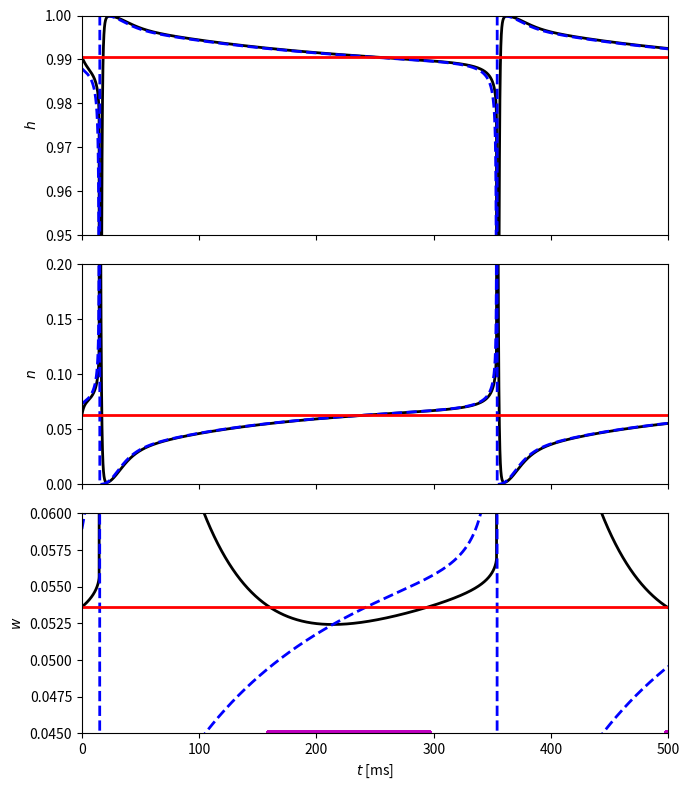

This chart was generated by the following Python code:
import numpy as np
from numpy import exp
import matplotlib.pyplot as plt

c = 1.
g_k = 80.
g_na = 100.
g_l = 0.1
v_k = -100.
v_na = 50.
v_l = -67.
g_m = 0.2

i_ext = 0.506

t_final = 500.
dt = 0.01
dt05 = dt / 2
m_steps = round(t_final / dt)


def alpha_h(v):
    return 0.128 * exp(-(v + 50) / 18)


def alpha_m(v):
    return 0.32 * (v + 54) / (1 - exp(-(v + 54) / 4))


def alpha_n(v):
    return 0.032 * (v + 52) / (1 - exp(-(v + 52) / 5))


def beta_h(v):
    return 4. / (1 + exp(-(v + 27) / 5))


def beta_m(v):
    return 0.28 * (v + 27) / (exp((v + 27) / 5) - 1)


def beta_n(v):
    return 0.5 * exp(-(v + 57) / 40)


def m_inf(v):
    return alpha_m(v) / (alpha_m(v) + beta_m(v))


def h_inf(v):
    return alpha_h(v) / (alpha_h(v) + beta_h(v))


def n_inf(v):
    return alpha_n(v) / (alpha_n(v) + beta_n(v))


def w_inf(v):
    return 1. / (1 + exp(-(v + 35) / 10))


def tau_w(v):
    return 400. / (3.3 * exp((v + 35) / 20) + exp(-(v + 35) / 20))


def f(v):
    return g_na * m_inf(v) ** 3 * h_inf(v) * (v_na - v) + g_k * n_inf(v) ** 4 * (v_k - v) \
        + g_l * (v_l - v) + g_m * w_inf(v) * (v_k - v) + i_ext


v_grid = -100 + np.arange(100001) / 100000 * 150
with np.errstate(invalid='ignore'):
    f_grid = f(v_grid)
ind = np.where(f_grid[:-1] * f_grid[1:] <= 0)[0].min()
v_left, v_right = v_grid[ind], v_grid[ind + 1]
while v_right - v_left > 1e-14:
    v_c = (v_left + v_right) / 2
    if f(v_c) * f(v_right) <= 0:
        v_left = v_c
    else:
        v_right = v_c
v_star = (v_left + v_right) / 2
m_star = m_inf(v_star)
h_star = h_inf(v_star)
n_star = n_inf(v_star)
w_star = w_inf(v_star)

v = np.empty(m_steps + 1)
m = np.empty(m_steps + 1)
h = np.empty(m_steps + 1)
n = np.empty(m_steps + 1)
w = np.empty(m_steps + 1)
v[0], m[0], h[0], n[0], w[0] = v_star + 1, m_star, h_star, n_star, w_star

for k in range(m_steps):
    v_inc = (g_na * m[k] ** 3 * h[k] * (v_na - v[k]) + g_k * n[k] ** 4 * (v_k - v[k]) + g_l * (v_l - v[k])
              + g_m * w[k] * (v_k - v[k]) + i_ext) / c
    h_inc = alpha_h(v[k]) * (1 - h[k]) - beta_h(v[k]) * h[k]
    n_inc = alpha_n(v[k]) * (1 - n[k]) - beta_n(v[k]) * n[k]
    w_inc = (w_inf(v[k]) - w[k]) / tau_w(v[k])

    v_tmp = v[k] + dt05 * v_inc
    m_tmp = m_inf(v_tmp)
    h_tmp = h[k] + dt05 * h_inc
    n_tmp = n[k] + dt05 * n_inc
    w_tmp = w[k] + dt05 * w_inc

    v_inc = (g_na * m_tmp ** 3 * h_tmp * (v_na - v_tmp) + g_k * n_tmp ** 4 * (v_k - v_tmp)
              + g_l * (v_l - v_tmp) + g_m * w_tmp * (v_k - v_tmp) + i_ext) / c
    h_inc = alpha_h(v_tmp) * (1 - h_tmp) - beta_h(v_tmp) * h_tmp
    n_inc = alpha_n(v_tmp) * (1 - n_tmp) - beta_n(v_tmp) * n_tmp
    w_inc = (w_inf(v_tmp) - w[k]) / tau_w(v_tmp)

    v[k + 1] = v[k] + dt * v_inc
    m[k + 1] = m_inf(v[k + 1])
    h[k + 1] = h[k] + dt * h_inc
    n[k + 1] = n[k] + dt * n_inc
    w[k + 1] = w[k] + dt * w_inc

if __name__ == "__main__":

    t = np.arange(m_steps + 1) * dt

    fig, ax = plt.subplots(3, figsize=(7, 8), sharex=True)

    ax[0].plot(t, h, '-k', linewidth=2)
    ax[0].plot(t, h_inf(v), '--b', linewidth=2)
    ax[0].plot([0, t_final], [h_star, h_star], '-r', linewidth=2)
    ax[0].set_ylabel('$h$')
    ax[0].set_ylim(0.95, 1)

    ax[1].plot(t, n, '-k', linewidth=2)
    ax[1].plot(t, n_inf(v), '--b', linewidth=2)
    ax[1].plot([0, t_final], [n_star, n_star], '-r', linewidth=2)
    ax[1].set_ylabel('$n$')
    ax[1].set_ylim(0, 0.2)

    ax[2].plot(t, w, '-k', linewidth=2)
    ax[2].plot(t, w_inf(v), '--b', linewidth=2)
    ax[2].plot([0, t_final], [w_star, w_star], '-r', linewidth=2)
    ind = np.where(w < w_star)[0]
    ax[2].plot(t[ind], np.full(len(ind), 0.045), '.m', markersize=8)
    ax[2].set_ylabel('$w$')
    ax[2].set_xlabel('$t$ [ms]')
    ax[2].set_ylim(0.045, 0.06)
    ax[2].set_xlim(0, t_final)

    plt.tight_layout()
    plt.savefig("fig.png")
    # plt.show()
